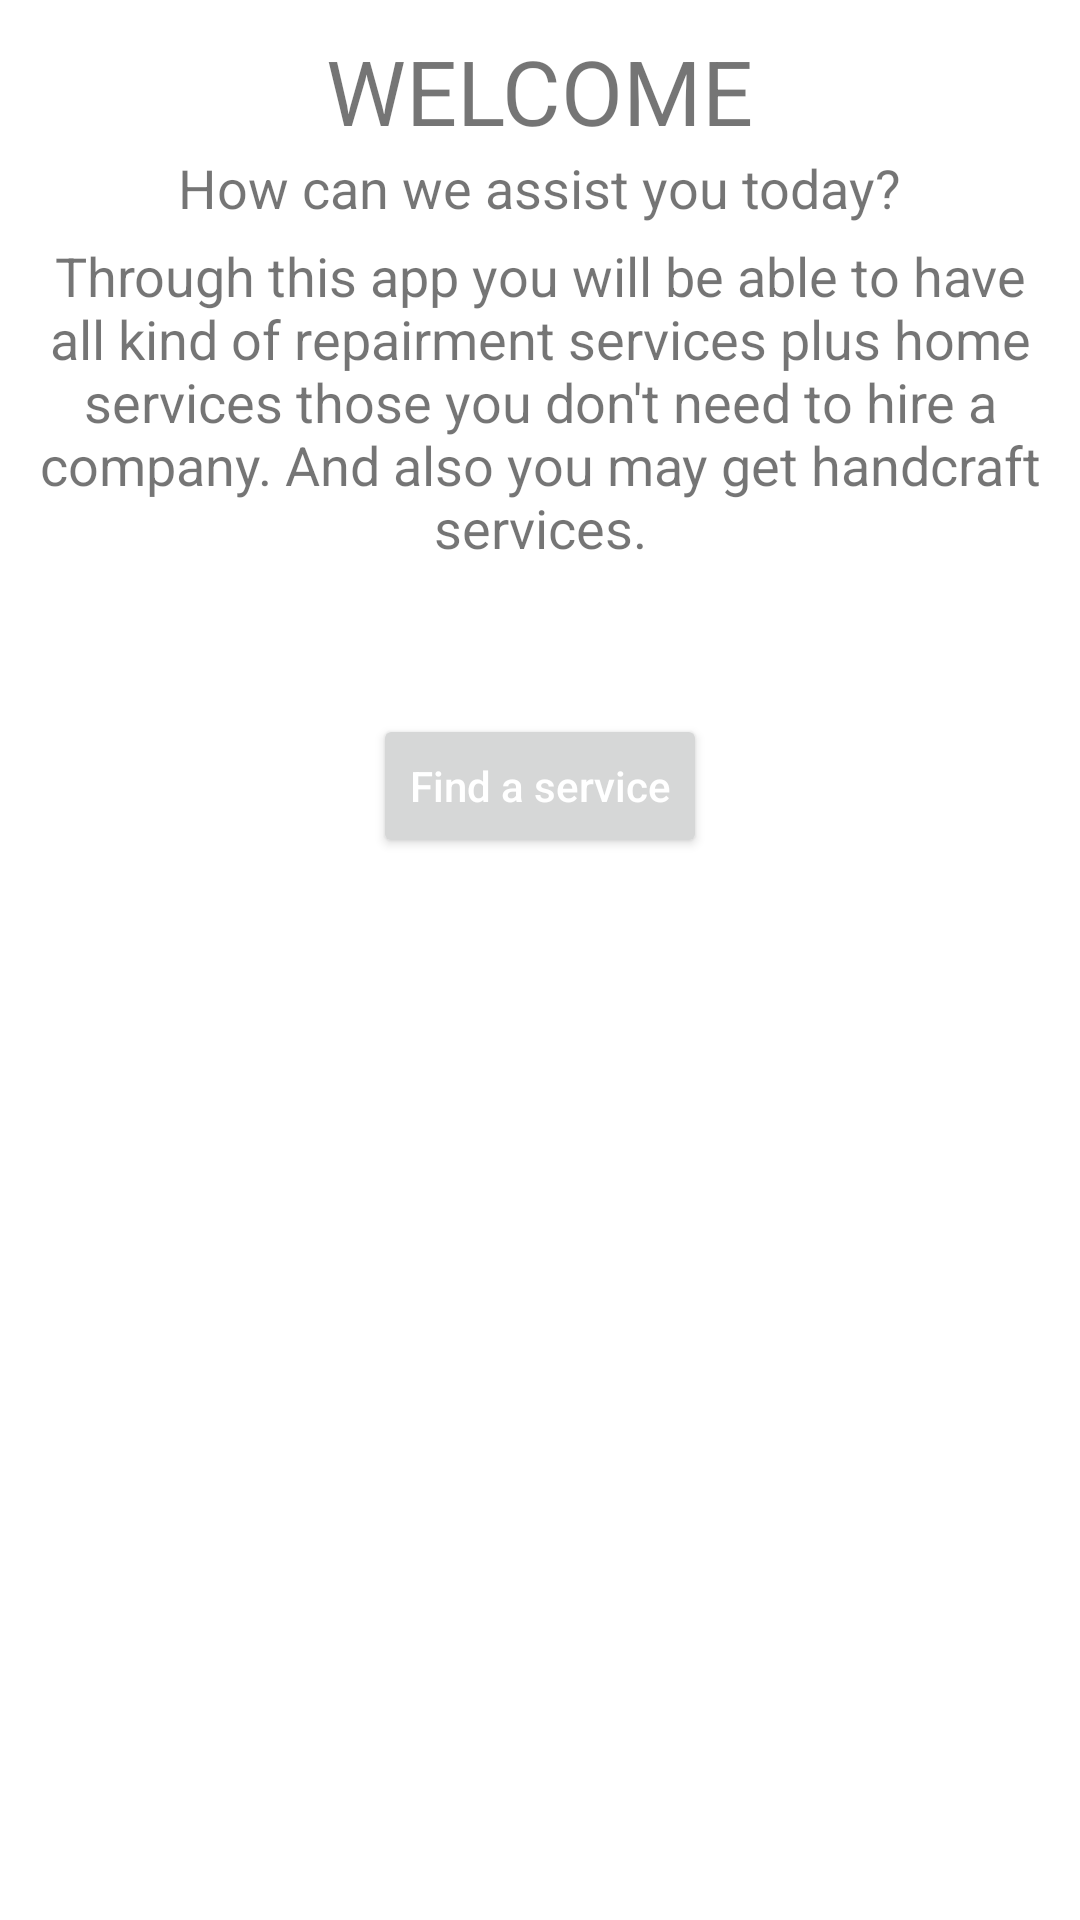

Produce the Android XML layout that renders to this screen, including the resource entries it uses.
<!-- AndroidManifest.xml: application theme Theme.AHand -->
<!-- res/layout/activity_main.xml -->
<?xml version="1.0" encoding="utf-8"?>
<LinearLayout
    xmlns:android="http://schemas.android.com/apk/res/android"
    xmlns:tools="http://schemas.android.com/tools"
    android:orientation="vertical"
    android:layout_width="match_parent"
    android:layout_height="match_parent"
    tools:context=".MainActivity"
    >

    <TextView
        android:layout_width="wrap_content"
        android:layout_height="wrap_content"
        android:text="@string/welcome"
        android:layout_marginTop="10dp"
        android:textSize="30sp"
        android:layout_gravity="center"
        android:textAllCaps="true"
        />

    <TextView
        android:layout_width="wrap_content"
        android:layout_height="wrap_content"
        android:text="@string/wlc_msg"
        android:textSize="18sp"
        android:layout_gravity="center"
        />

    <TextView
        android:layout_width="wrap_content"
        android:layout_height="wrap_content"
        android:text="@string/wlc_para"
        android:textSize="18sp"
        android:layout_gravity="center"
        android:gravity="center"
        android:paddingHorizontal="10dp"
        android:paddingTop="5dp"
        />

    
    
    
    
    
    
    
    
    
    

    <Button
        android:layout_margin="50dp"
        android:layout_width="wrap_content"
        android:layout_height="wrap_content"
        android:layout_gravity="center"
        android:text="@string/a_service"
        android:textColor="@color/white"
        android:id="@+id/fServe"
        android:textAllCaps="false"
        />

</LinearLayout>
<!-- resources referenced by this layout -->
<resources>
  <color name="white">#FFFFFFFF</color>
  <string name="a_service">Find a service</string>
  <string name="welcome">Welcome</string>
  <string name="wlc_msg">How can we assist you today?</string>
  <string name="wlc_para">Through this app you will be able to have all kind of repairment
          services plus home services those you don\'t need to hire a company. And also you may get
          handcraft services.</string>
  <style name="Theme.AHand" parent="Theme.MaterialComponents.DayNight.DarkActionBar">
          
          <item name="colorPrimary">@color/steel_blue</item>
          <item name="colorPrimaryVariant">@color/steel_blue</item>
          <item name="colorOnPrimary">@color/black</item>
          
          <item name="colorSecondary">@color/steel_blue</item>
          <item name="colorSecondaryVariant">@color/steel_blue</item>
          <item name="colorOnSecondary">@color/black</item>
          
          <item name="android:statusBarColor" tools:targetApi="l">?attr/colorPrimary</item>
          
      </style>
  <color name="steel_blue">#3a7ca5</color>
  <color name="black">#FF000000</color>
</resources>
